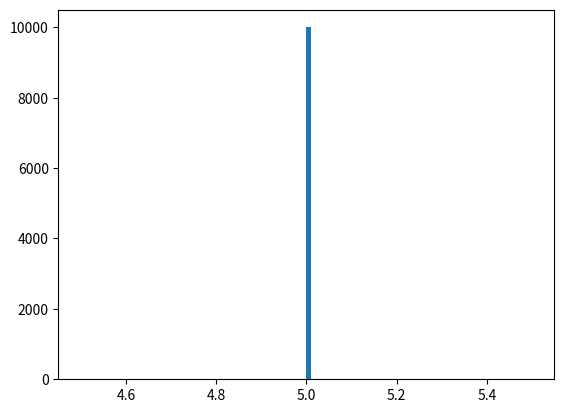

This chart was generated by the following Python code:
import numpy
import matplotlib.pyplot as plt 

normalData = numpy.random.normal(5.0, 0.0, 10000)

#visualize data

plt.hist(normalData, 100)
plt.show()